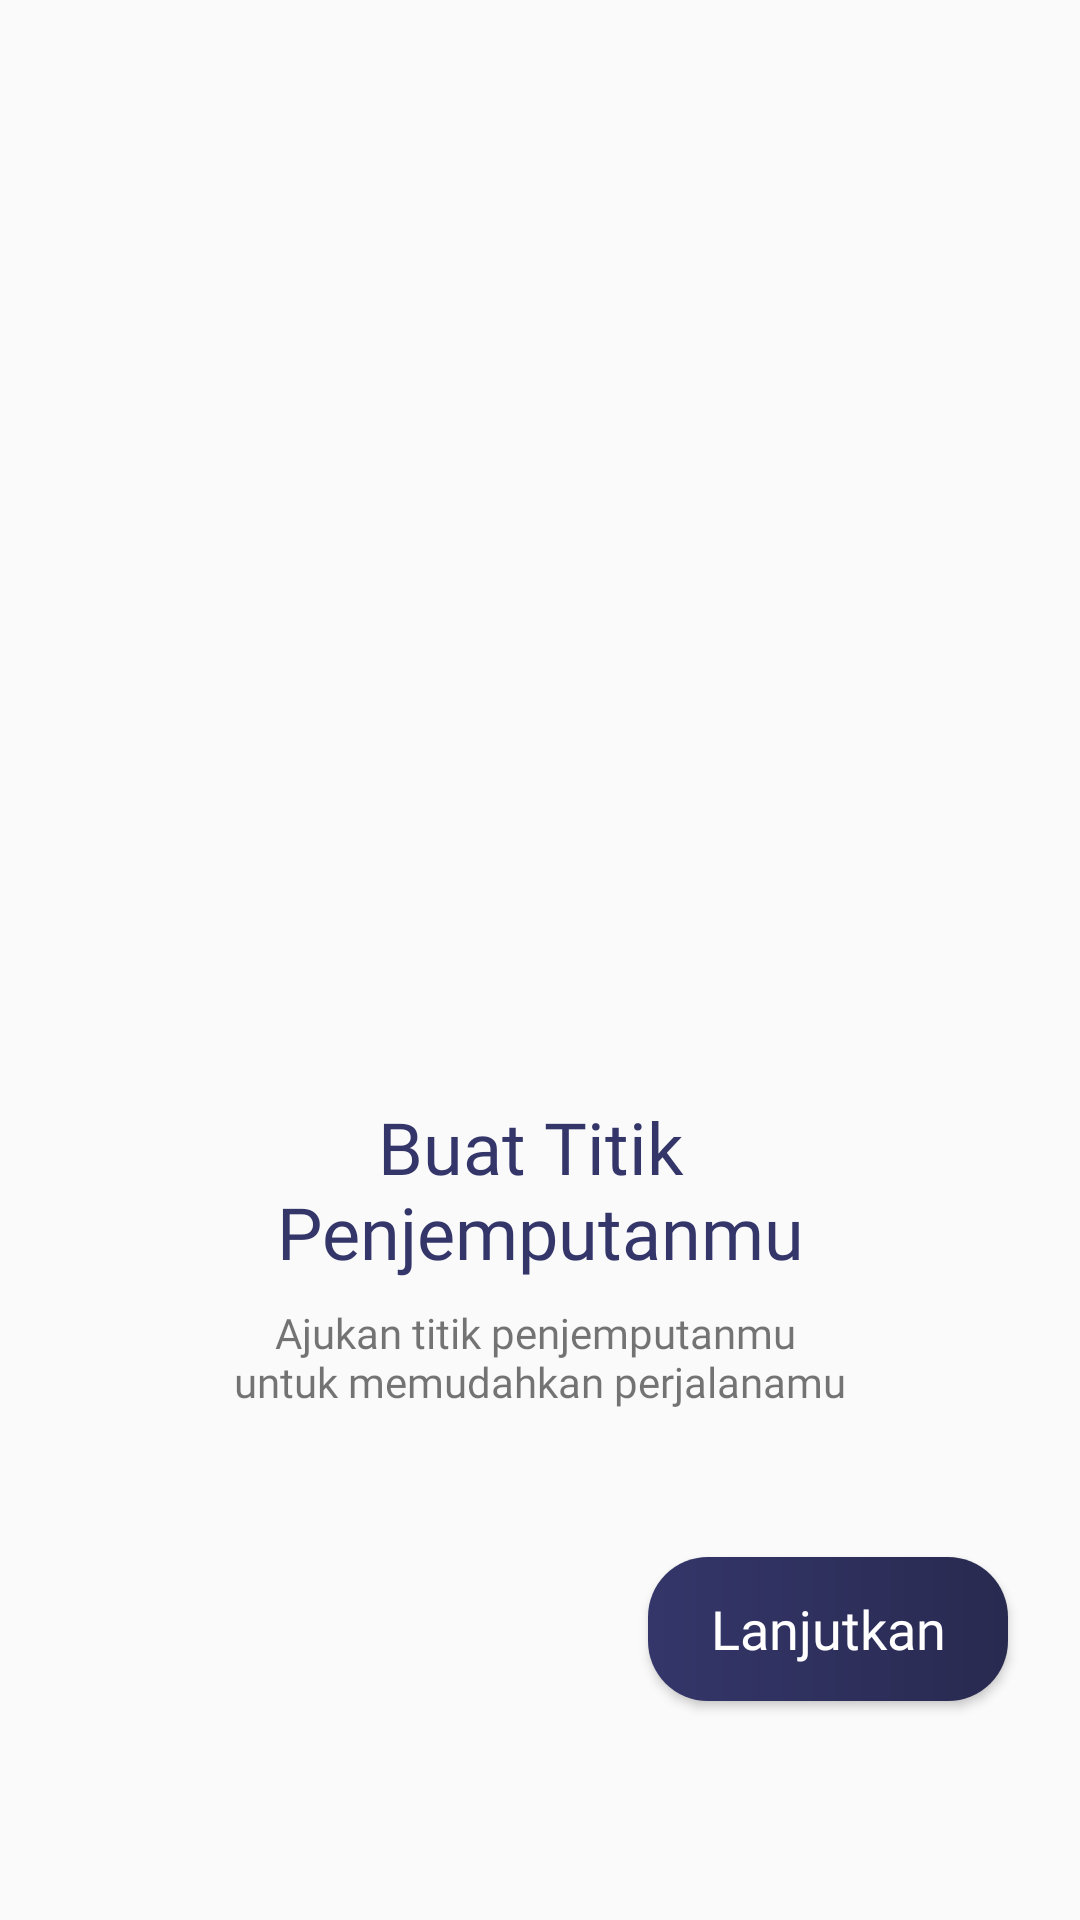

Layout XML and referenced resources for this Android screen:
<!-- AndroidManifest.xml: activity theme AppTheme.noactionbarfullscreen -->
<!-- res/layout/activity_onboarding_two.xml -->
<?xml version="1.0" encoding="utf-8"?>
<androidx.constraintlayout.widget.ConstraintLayout xmlns:android="http://schemas.android.com/apk/res/android"
    xmlns:app="http://schemas.android.com/apk/res-auto"
    xmlns:tools="http://schemas.android.com/tools"
    android:layout_width="match_parent"
    android:layout_height="match_parent"
    tools:context=".activity.onboarding.OnboardingTwoActivity">

    <TextView
        android:id="@+id/textView12"
        android:layout_width="0dp"
        android:layout_height="wrap_content"
        android:layout_marginStart="24dp"
        android:layout_marginTop="8dp"
        android:layout_marginEnd="24dp"
        android:fontFamily="@font/montserrat"
        android:text="@string/ajukan_titik_penjemputanmu_untuk_memudahkan_perjalanamu"
        android:textAlignment="center"
        app:layout_constraintEnd_toEndOf="parent"
        app:layout_constraintStart_toStartOf="parent"
        app:layout_constraintTop_toBottomOf="@+id/textView11" />

    <ImageView
        android:id="@+id/imageView5"
        android:layout_width="250dp"
        android:layout_height="250dp"
        android:layout_marginTop="100dp"
        android:contentDescription="@string/baner"
        app:layout_constraintEnd_toEndOf="parent"
        app:layout_constraintStart_toStartOf="parent"
        app:layout_constraintTop_toTopOf="parent"
        app:srcCompat="@drawable/ic_map" />

    <TextView
        android:id="@+id/textView11"
        android:layout_width="0dp"
        android:layout_height="wrap_content"
        android:layout_marginStart="24dp"
        android:layout_marginTop="16dp"
        android:layout_marginEnd="24dp"
        android:fontFamily="@font/montserrat_bold"
        android:gravity="center|center_horizontal|center_vertical"
        android:text="@string/buat_titik_penjemputanmu"
        android:textColor="@color/colorPrimary"
        android:textSize="24sp"
        app:layout_constraintEnd_toEndOf="parent"
        app:layout_constraintStart_toStartOf="parent"
        app:layout_constraintTop_toBottomOf="@+id/imageView5" />

    <Button
        android:id="@+id/btn_lanjut_ketiga"
        android:layout_width="120dp"
        android:layout_height="wrap_content"
        android:layout_marginEnd="24dp"
        android:layout_marginBottom="24dp"
        android:background="@drawable/shape_ractengle_button_primaryy"
        android:fontFamily="@font/montserrat"
        android:text="@string/lanjutkan"
        android:textAllCaps="false"
        android:textColor="@color/colorwhite"
        android:textSize="18sp"
        app:layout_constraintBottom_toBottomOf="parent"
        app:layout_constraintEnd_toEndOf="parent"
        app:layout_constraintTop_toBottomOf="@+id/textView12" />
</androidx.constraintlayout.widget.ConstraintLayout>
<!-- resources referenced by this layout -->
<resources>
  <color name="colorPrimary">#34366A</color>
  <color name="colorwhite">#FFFFFF</color>
  <!-- drawable ic_map: vector/xml drawable (drawable, 10005 chars, omitted) -->
  <!-- drawable shape_ractengle_button_primaryy (drawable) -->
  <?xml version="1.0" encoding="utf-8"?>
  <shape xmlns:android="http://schemas.android.com/apk/res/android"
      android:shape="rectangle">
      <gradient android:startColor="@color/colorPrimary"
          android:endColor="@color/colorPrimaryDark"/>
      <corners android:radius="20dp"/>
  </shape>
  <string name="ajukan_titik_penjemputanmu_untuk_memudahkan_perjalanamu">Ajukan titik penjemputanmu \nuntuk memudahkan perjalanamu</string>
  <string name="baner">baner</string>
  <string name="buat_titik_penjemputanmu">Buat Titik \nPenjemputanmu</string>
  <string name="lanjutkan">Lanjutkan</string>
  <style name="AppTheme.noactionbarfullscreen" parent="Theme.AppCompat.Light.DarkActionBar">
          
          <item name="windowActionBar">false</item>
          <item name="windowNoTitle">true</item>
          <item name="android:windowFullscreen">true</item>
          <item name="colorControlNormal">@color/colorPrimary</item>
          <item name="colorControlActivated">@color/colorPrimaryDark</item>
          <item name="colorControlHighlight">@color/colorAccent</item>
      </style>
  <color name="colorPrimaryDark">#292A50</color>
  <color name="colorAccent">#34366A</color>
</resources>
